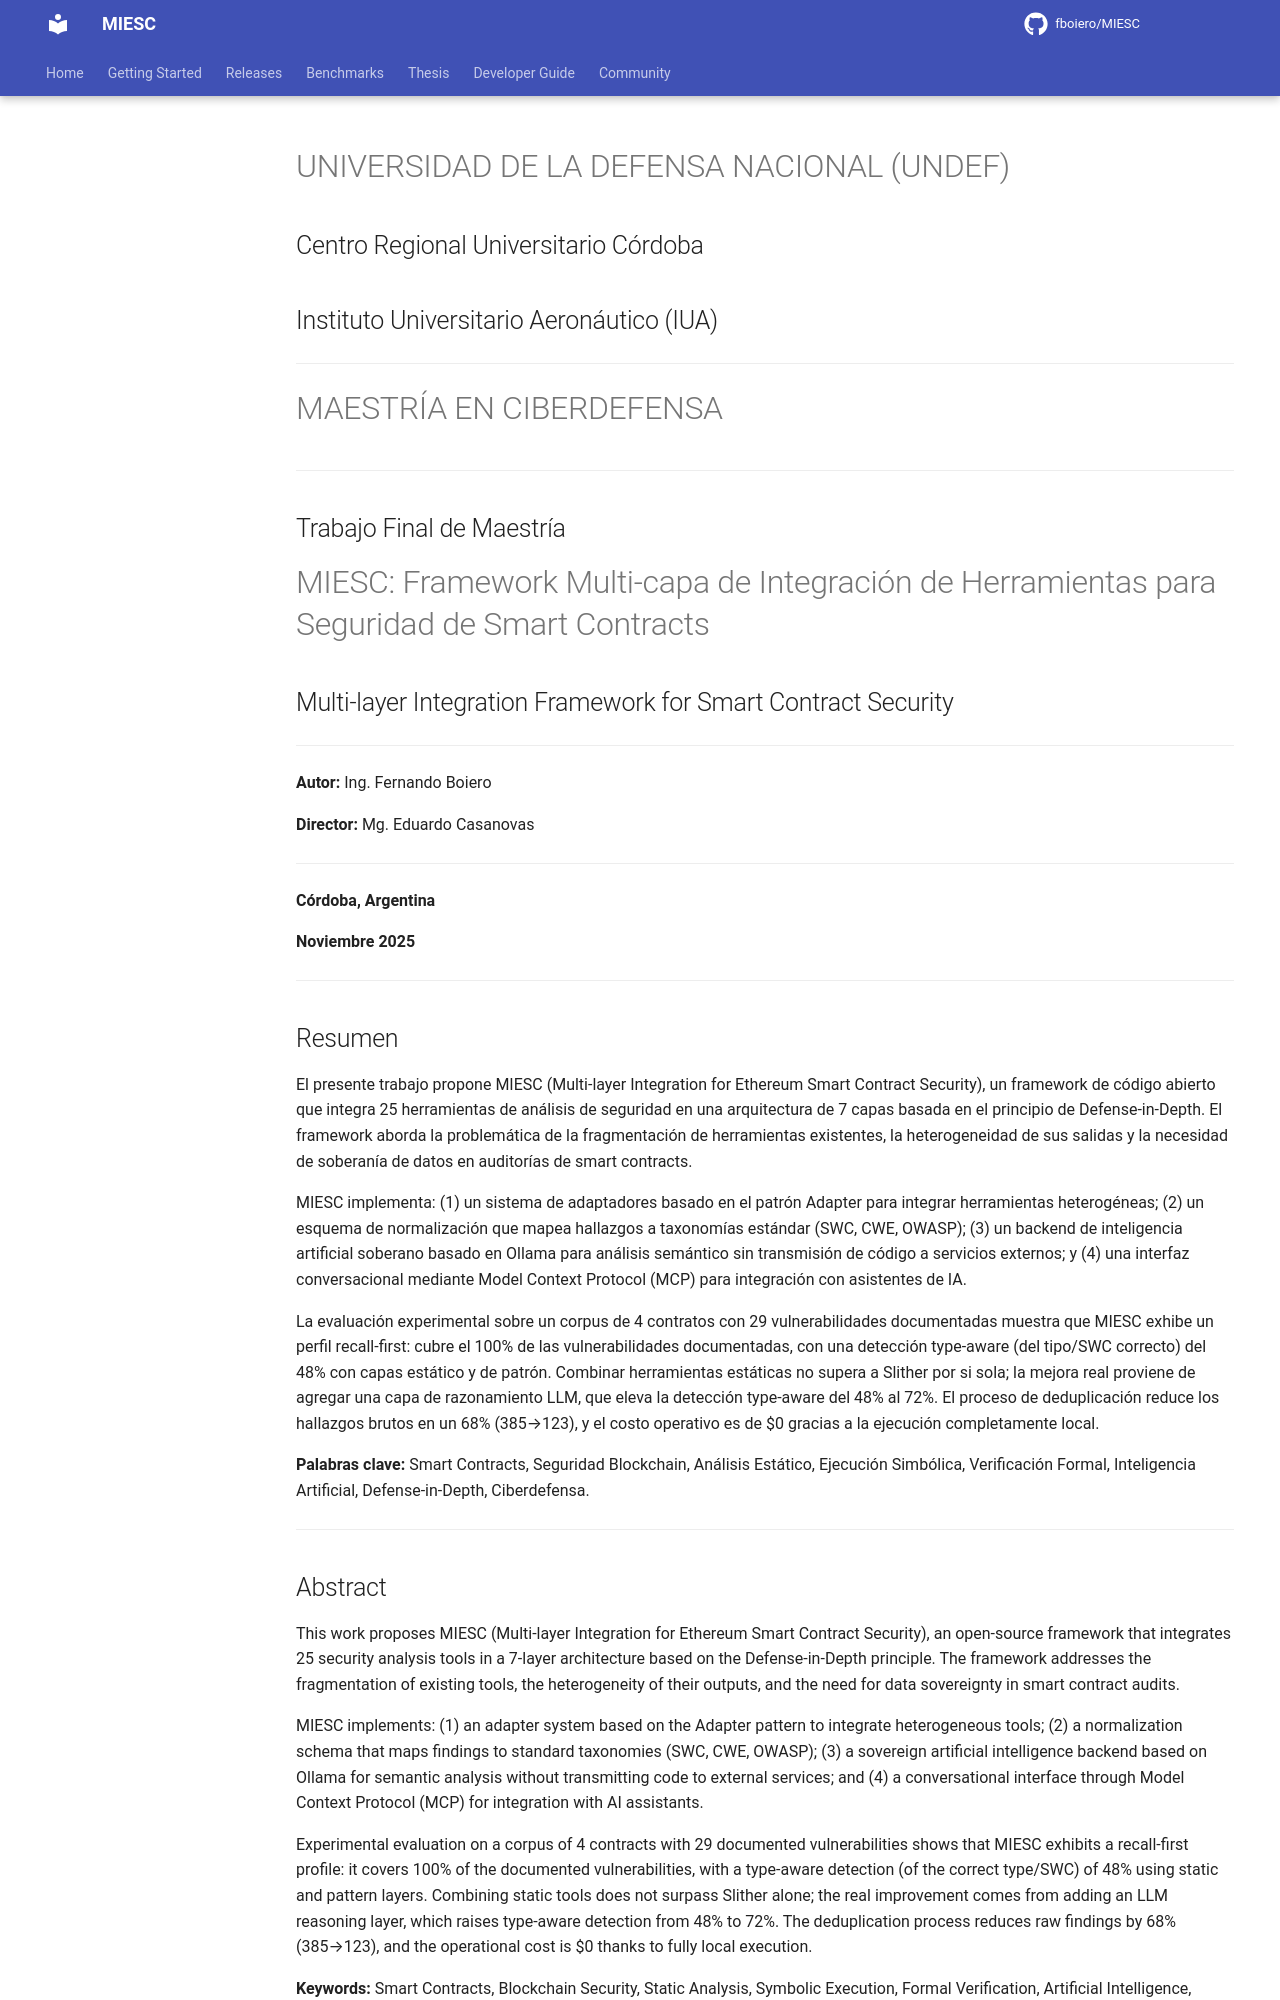

repository: fboiero/MIESC · page: tesis/PORTADA_TESIS/index.html · generator: jekyll

# UNIVERSIDAD DE LA DEFENSA NACIONAL (UNDEF)

## Centro Regional Universitario Córdoba
## Instituto Universitario Aeronáutico (IUA)

---

# MAESTRÍA EN CIBERDEFENSA

---

## Trabajo Final de Maestría

# MIESC: Framework Multi-capa de Integración de Herramientas para Seguridad de Smart Contracts

## Multi-layer Integration Framework for Smart Contract Security

---

**Autor:** Ing. Fernando Boiero

**Director:** Mg. Eduardo Casanovas

---

**Córdoba, Argentina**

**Noviembre 2025**

---

## Resumen

El presente trabajo propone MIESC (Multi-layer Integration for Ethereum Smart Contract Security), un framework de código abierto que integra 25 herramientas de análisis de seguridad en una arquitectura de 7 capas basada en el principio de Defense-in-Depth. El framework aborda la problemática de la fragmentación de herramientas existentes, la heterogeneidad de sus salidas y la necesidad de soberanía de datos en auditorías de smart contracts.

MIESC implementa: (1) un sistema de adaptadores basado en el patrón Adapter para integrar herramientas heterogéneas; (2) un esquema de normalización que mapea hallazgos a taxonomías estándar (SWC, CWE, OWASP); (3) un backend de inteligencia artificial soberano basado en Ollama para análisis semántico sin transmisión de código a servicios externos; y (4) una interfaz conversacional mediante Model Context Protocol (MCP) para integración con asistentes de IA.

La evaluación experimental sobre un corpus de 4 contratos con 29 vulnerabilidades documentadas muestra que MIESC exhibe un perfil recall-first: cubre el 100% de las vulnerabilidades documentadas, con una detección type-aware (del tipo/SWC correcto) del 48% con capas estático y de patrón. Combinar herramientas estáticas no supera a Slither por si sola; la mejora real proviene de agregar una capa de razonamiento LLM, que eleva la detección type-aware del 48% al 72%. El proceso de deduplicación reduce los hallazgos brutos en un 68% (385&rarr;123), y el costo operativo es de $0 gracias a la ejecución completamente local.

**Palabras clave:** Smart Contracts, Seguridad Blockchain, Análisis Estático, Ejecución Simbólica, Verificación Formal, Inteligencia Artificial, Defense-in-Depth, Ciberdefensa.

---
